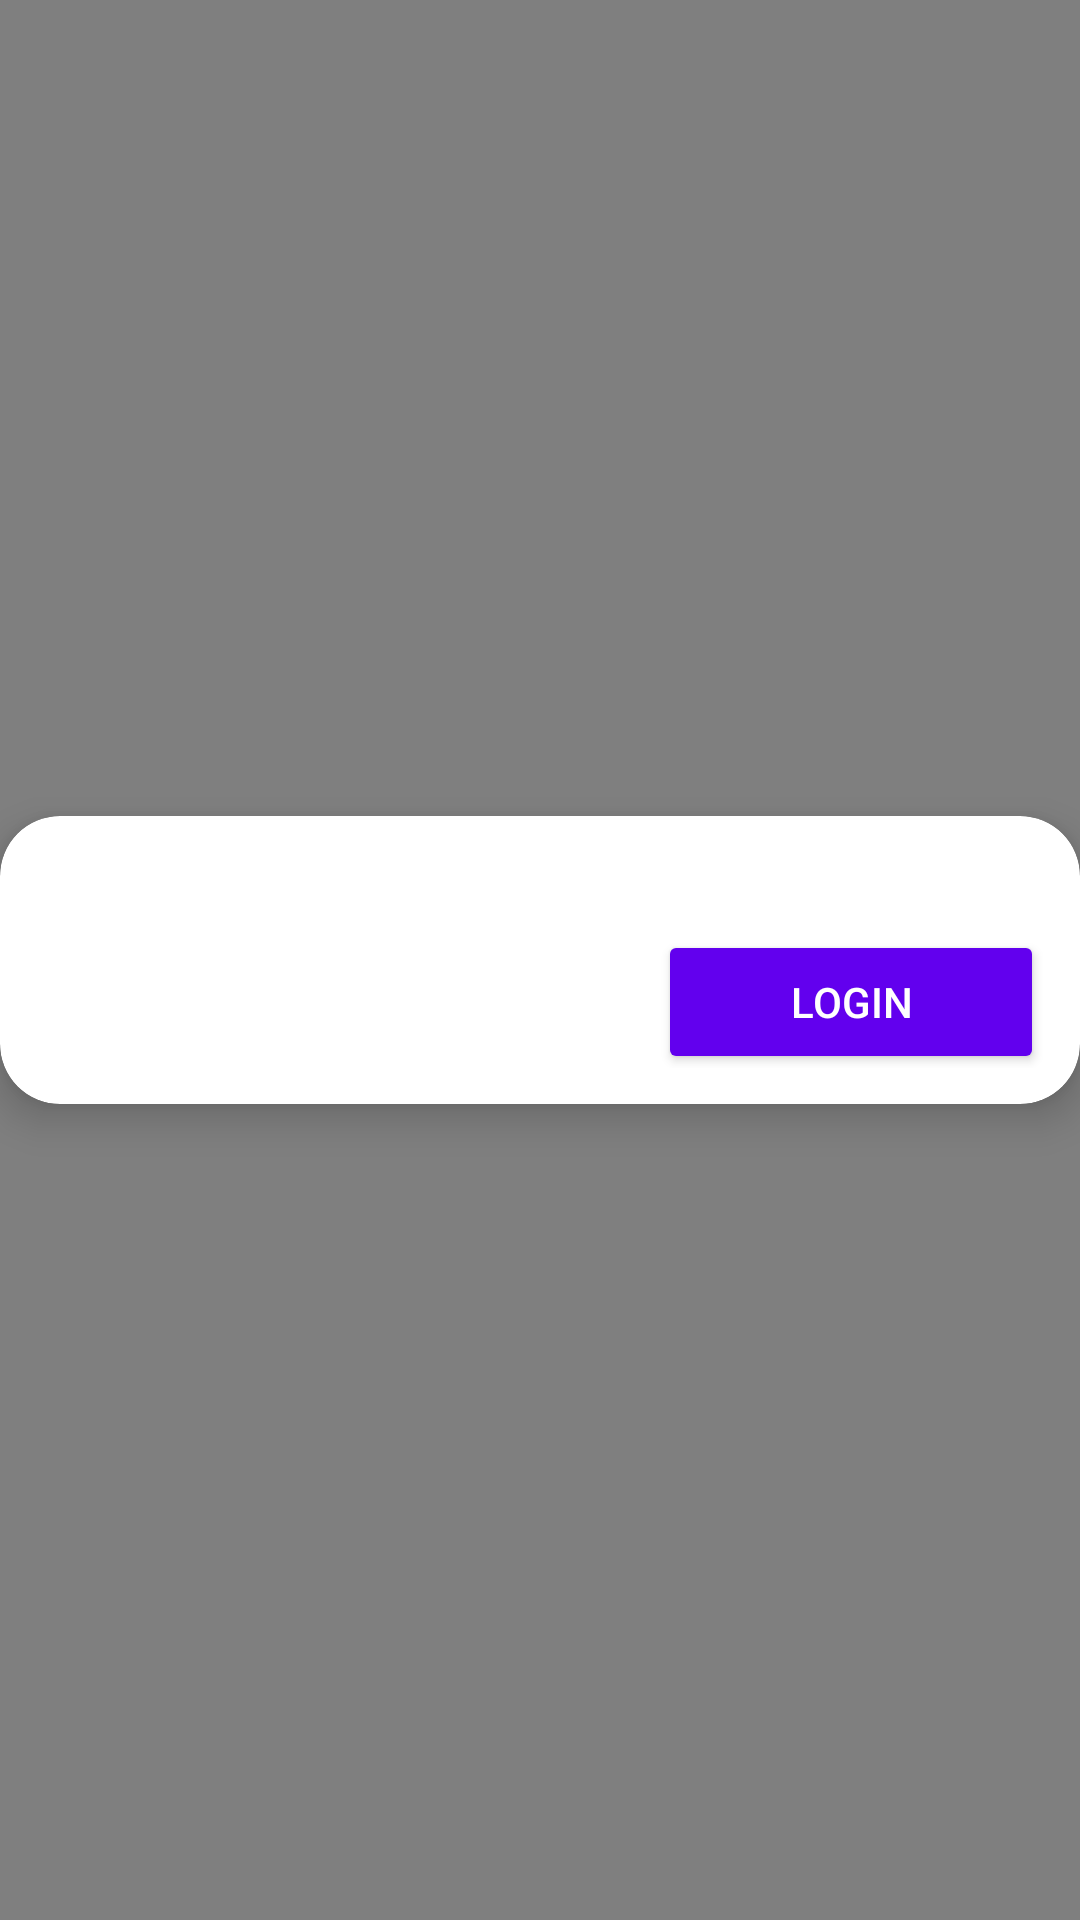

This screen was rendered from an Android layout file. Write that file and the resources it references.
<!-- AndroidManifest.xml: activity theme Theme.AppCompat.Light -->
<!-- res/layout/activity_login.xml -->
<?xml version="1.0" encoding="utf-8"?>
<androidx.constraintlayout.widget.ConstraintLayout
    xmlns:android="http://schemas.android.com/apk/res/android"
    xmlns:app="http://schemas.android.com/apk/res-auto"
    xmlns:tools="http://schemas.android.com/tools"
    android:layout_width="match_parent"
    android:layout_height="match_parent"
    android:background="@drawable/background_gradient"
    tools:context=".LoginActivity">

    
    <com.airbnb.lottie.LottieAnimationView
        android:layout_width="match_parent"
        android:layout_height="match_parent"
        app:lottie_rawRes="@raw/particle_animation"
        app:lottie_autoPlay="true"
        app:lottie_loop="true" />

    
    <androidx.cardview.widget.CardView
        android:layout_width="0dp"
        android:layout_height="wrap_content"
        app:cardCornerRadius="20dp"
        app:cardElevation="8dp"
        android:background="@drawable/glass_bg"
        app:layout_constraintTop_toTopOf="parent"
        app:layout_constraintBottom_toBottomOf="parent"
        app:layout_constraintStart_toStartOf="parent"
        app:layout_constraintEnd_toEndOf="parent"
        android:padding="24dp">

        <LinearLayout
            android:layout_width="match_parent"
            android:layout_height="wrap_content"
            android:orientation="horizontal"
            android:background="@drawable/edittext_bg"
            android:padding="12dp"
            android:layout_marginTop="8dp">

            
            <TextView
                android:layout_width="wrap_content"
                android:layout_height="wrap_content"
                android:text="@string/welcome_back"
                android:textSize="24sp"
                android:textColor="@color/white"
                android:fontFamily="sans-serif-medium"
                android:layout_gravity="center"
                android:paddingBottom="16dp"/>

            
            <EditText
                android:id="@+id/etUsername"
                android:layout_width="0dp"
                android:layout_height="wrap_content"
                android:hint="@string/username"
                android:drawableStart="@drawable/ic_user"
                android:background="@drawable/edittext_bg"
                android:inputType="text"
                android:padding="12dp"
                android:autofillHints="username"
                app:layout_constraintStart_toStartOf="parent"
                app:layout_constraintEnd_toEndOf="parent"/>

            
            <EditText
                android:id="@+id/etPassword"
                android:layout_width="0dp"
                android:layout_height="48dp"
                android:hint="@string/password"
                android:inputType="textPassword"
                android:autofillHints="password"
                android:padding="12dp"
                app:layout_constraintStart_toStartOf="parent"
                app:layout_constraintEnd_toStartOf="@id/imgEye"
                app:layout_constraintTop_toTopOf="parent"/>

            <ImageView
                android:id="@+id/imgEye"
                android:layout_width="48dp"
                android:layout_height="48dp"
                android:src="@drawable/ic_eye_closed"
                android:contentDescription="@string/toggle_password_visibility"
                android:padding="8dp"
                android:clickable="true"
                android:focusable="true"/>

            
            <Button
                android:id="@+id/btnLogin"
                android:layout_width="match_parent"
                android:layout_height="48dp"
                android:text="@string/login"
                android:backgroundTint="@color/primary"
                android:textColor="@color/white"
                android:layout_marginTop="16dp"
                app:layout_constraintStart_toStartOf="parent"
                app:layout_constraintEnd_toEndOf="parent"
                app:layout_constraintBottom_toBottomOf="parent"/>

        </LinearLayout>
    </androidx.cardview.widget.CardView>

</androidx.constraintlayout.widget.ConstraintLayout>
<!-- resources referenced by this layout -->
<resources>
  <color name="primary">#6200EE</color>
  <color name="white">#FFFFFF</color>
  <!-- drawable background_gradient (drawable) -->
  <?xml version="1.0" encoding="utf-8"?>
  <layer-list xmlns:android="http://schemas.android.com/apk/res/android">
      <item>
          <shape android:shape="rectangle">
              <gradient
                  android:angle="90"
                  android:startColor="#FF512F"
                  android:endColor="#DD2476"/>
          </shape>
      </item>
  </layer-list>
  <!-- drawable glass_bg (drawable) -->
  <?xml version="1.0" encoding="utf-8"?>
  <shape xmlns:android="http://schemas.android.com/apk/res/android" android:shape="rectangle">
      <solid android:color="#80FFFFFF"/>
      <corners android:radius="20dp"/>
  </shape>
  <!-- drawable ic_eye_closed (drawable) -->
  <?xml version="1.0" encoding="utf-8"?>
  <vector xmlns:android="http://schemas.android.com/apk/res/android"
      android:width="24dp"
      android:height="24dp"
      android:viewportWidth="24"
      android:viewportHeight="24">
      <path
          android:fillColor="#FFFFFF"
          android:pathData="M12,4.5C7,4.5 2.7,7.61 1,12c1.7,4.39 6,7.5 11,7.5s9.3-3.11 11-7.5C21.3,7.61 17,4.5 12,4.5zM12,17.5c-2.49,0-4.5-2.01-4.5-4.5s2.01-4.5 4.5-4.5 4.5,2.01 4.5,4.5S14.49,17.5 12,17.5zM12,10c-1.66,0-3,1.34-3,3s1.34,3 3,3 3-1.34 3-3S13.66,10 12,10z"/>
  </vector>
  <string name="login">Login</string>
  <string name="password">Password</string>
  <string name="toggle_password_visibility">Toggle Password Visibility</string>
  <string name="username">Username</string>
  <string name="welcome_back">Welcome Back</string>
</resources>
